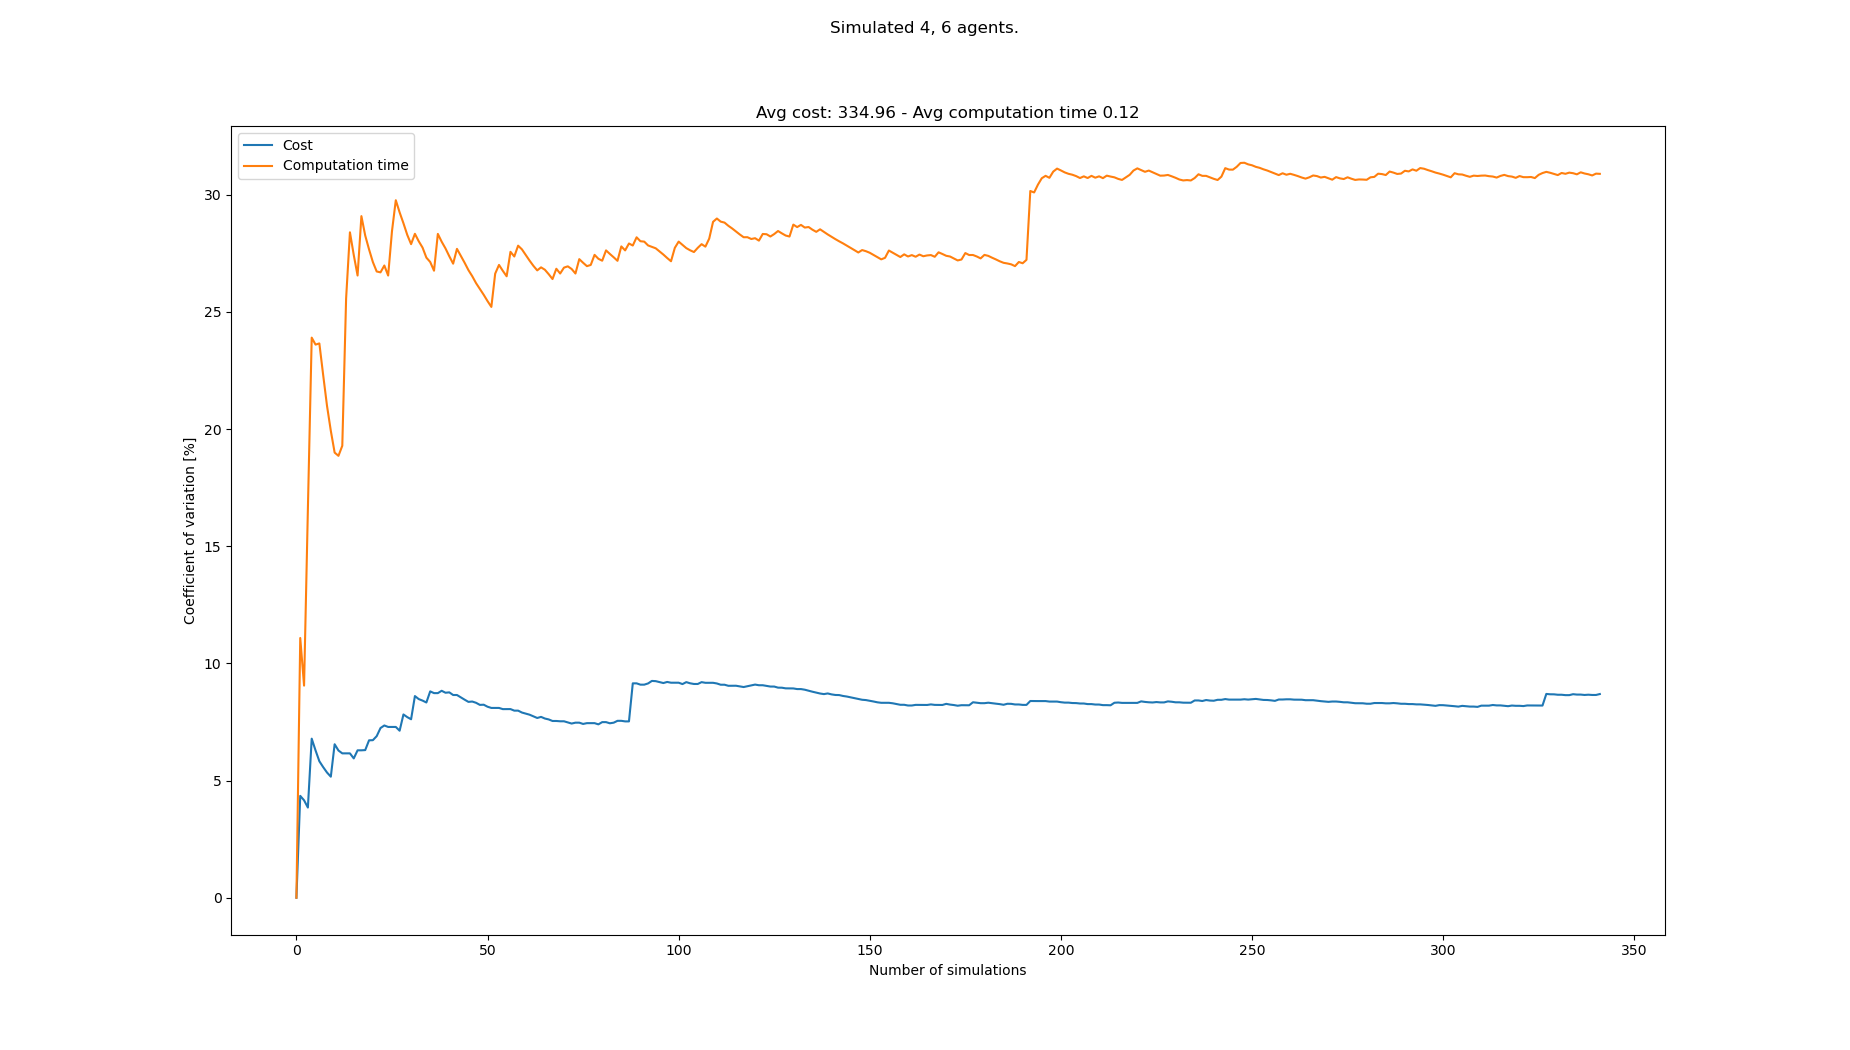

The data file committed next to this chart (first rows):
starts, goals, Cost, Cost_var, Cost_mean, Cost_std, Computation time, Computation time_var, Computation time_mean, Computation time_std
[(0, 0), (1, 0), (4, 0), (6, 0), (6, 21)…, [(3, 21), (1, 21), (4, 21), (2, 21), (4,…, 330, 0.0, 330.0, 0.0, 0.1173, 0.0, 0.1173, 0.0
[(2, 0), (6, 0), (1, 0), (3, 0), (2, 21)…, [(3, 21), (8, 21), (2, 21), (1, 21), (0,…, 360, 4.348, 345.0, 15.0, 0.1465, 11.09, 0.1319, 0.01462
[(8, 0), (6, 0), (3, 0), (2, 0), (5, 21)…, [(2, 21), (7, 21), (5, 21), (4, 21), (0,…, 330, 4.159, 340.0, 14.14, 0.1352, 9.053, 0.133, 0.01204
[(0, 0), (6, 0), (2, 0), (7, 0), (0, 21)…, [(7, 21), (6, 21), (3, 21), (5, 21), (0,…, 330, 3.849, 337.5, 12.99, 0.1833, 16.6, 0.1456, 0.02416
[(4, 0), (5, 0), (8, 0), (0, 0), (6, 21)…, [(8, 21), (2, 21), (1, 21), (7, 21), (2,…, 290, 6.79, 328.0, 22.27, 0.08663, 23.91, 0.1338, 0.03198
[(5, 0), (1, 0), (4, 0), (7, 0), (1, 21)…, [(4, 21), (2, 21), (8, 21), (3, 21), (1,…, 320, 6.29, 326.7, 20.55, 0.1091, 23.61, 0.1297, 0.03061
[(4, 0), (8, 0), (2, 0), (7, 0), (0, 21)…, [(5, 21), (0, 21), (4, 21), (1, 21), (1,…, 330, 5.826, 327.1, 19.06, 0.1034, 23.66, 0.1259, 0.02979
[(5, 0), (4, 0), (0, 0), (8, 0), (3, 21)…, [(2, 21), (7, 21), (4, 21), (1, 21), (1,…, 340, 5.575, 328.8, 18.33, 0.1202, 22.31, 0.1252, 0.02793
[(2, 0), (8, 0), (0, 0), (7, 0), (8, 21)…, [(4, 21), (5, 21), (1, 21), (0, 21), (4,…, 340, 5.345, 330.0, 17.64, 0.1273, 21, 0.1254, 0.02634
[(2, 0), (3, 0), (6, 0), (8, 0), (8, 21)…, [(4, 21), (2, 21), (3, 21), (6, 21), (4,…, 320, 5.167, 329.0, 17.0, 0.125, 19.93, 0.1254, 0.02499
[(4, 0), (0, 0), (2, 0), (6, 0), (7, 21)…, [(1, 21), (7, 21), (4, 21), (8, 21), (7,…, 380, 6.551, 333.6, 21.86, 0.1352, 19, 0.1263, 0.02399
[(7, 0), (3, 0), (4, 0), (2, 0), (5, 21)…, [(1, 21), (3, 21), (4, 21), (6, 21), (8,…, 340, 6.284, 334.2, 21, 0.1545, 18.86, 0.1286, 0.02426
[(7, 0), (1, 0), (8, 0), (6, 0), (2, 21)…, [(8, 21), (7, 21), (1, 21), (6, 21), (1,…, 320, 6.162, 333.1, 20.53, 0.1014, 19.29, 0.1266, 0.02441
[(1, 0), (7, 0), (6, 0), (4, 0), (8, 21)…, [(7, 21), (0, 21), (8, 21), (5, 21), (3,…, , 6.162, 333.1, 20.53, 0.0485, 25.58, 0.121, 0.03094
[(4, 0), (2, 0), (7, 0), (6, 0), (8, 21)…, [(2, 21), (0, 21), (3, 21), (8, 21), (3,…, , 6.162, 333.1, 20.53, 0.06259, 28.4, 0.1171, 0.03325
[(2, 0), (8, 0), (6, 0), (0, 0), (8, 21)…, [(0, 21), (7, 21), (1, 21), (2, 21), (7,…, 330, 5.947, 332.9, 19.79, 0.1246, 27.43, 0.1176, 0.03225
[(7, 0), (2, 0), (1, 0), (0, 0), (3, 21)…, [(5, 21), (4, 21), (6, 21), (7, 21), (1,…, 300, 6.292, 330.7, 20.81, 0.1252, 26.56, 0.118, 0.03134
[(1, 0), (7, 0), (0, 0), (2, 0), (0, 21)…, [(3, 21), (8, 21), (5, 21), (4, 21), (2,…, , 6.292, 330.7, 20.81, 0.05849, 29.09, 0.1147, 0.03336
[(2, 0), (8, 0), (1, 0), (3, 0), (7, 21)…, [(3, 21), (0, 21), (8, 21), (5, 21), (1,…, 310, 6.302, 329.4, 20.76, 0.1204, 28.26, 0.115, 0.0325
[(8, 0), (5, 0), (1, 0), (6, 0), (3, 21)…, [(8, 21), (4, 21), (3, 21), (7, 21), (0,…, 370, 6.719, 331.8, 22.29, 0.141, 27.67, 0.1163, 0.03218
[(4, 0), (1, 0), (5, 0), (2, 0), (1, 21)…, [(8, 21), (0, 21), (3, 21), (4, 21), (8,…, 310, 6.725, 330.6, 22.23, 0.1422, 27.13, 0.1175, 0.03189
[(2, 0), (3, 0), (1, 0), (7, 0), (1, 21)…, [(3, 21), (2, 21), (4, 21), (6, 21), (2,…, 300, 6.897, 328.9, 22.69, 0.105, 26.73, 0.117, 0.03126
[(3, 0), (0, 0), (6, 0), (2, 0), (8, 21)…, [(7, 21), (5, 21), (4, 21), (8, 21), (8,…, 290, 7.243, 327.0, 23.69, 0.09352, 26.69, 0.1159, 0.03095
[(6, 0), (1, 0), (7, 0), (0, 0), (6, 21)…, [(0, 21), (2, 21), (8, 21), (6, 21), (3,…, 360, 7.353, 328.6, 24.16, 0.1649, 26.98, 0.118, 0.03184
[(4, 0), (2, 0), (7, 0), (5, 0), (3, 21)…, [(3, 21), (1, 21), (7, 21), (2, 21), (7,…, 350, 7.289, 329.5, 24.02, 0.144, 26.55, 0.119, 0.03161
[(6, 0), (2, 0), (8, 0), (1, 0), (8, 21)…, [(5, 21), (8, 21), (1, 21), (6, 21), (7,…, , 7.289, 329.5, 24.02, 0.05734, 28.45, 0.1167, 0.03318
[(2, 0), (4, 0), (7, 0), (8, 0), (8, 21)…, [(3, 21), (0, 21), (6, 21), (5, 21), (3,…, , 7.289, 329.5, 24.02, 0.06254, 29.77, 0.1146, 0.03413
[(0, 0), (3, 0), (8, 0), (7, 0), (8, 21)…, [(5, 21), (1, 21), (0, 21), (7, 21), (7,…, 330, 7.129, 329.6, 23.49, 0.1128, 29.25, 0.1146, 0.03352
[(6, 0), (5, 0), (3, 0), (1, 0), (8, 21)…, [(0, 21), (6, 21), (1, 21), (3, 21), (8,…, 390, 7.823, 332.1, 25.98, 0.1103, 28.79, 0.1144, 0.03294
[(6, 0), (0, 0), (4, 0), (1, 0), (0, 21)…, [(8, 21), (5, 21), (7, 21), (6, 21), (5,…, 320, 7.709, 331.6, 25.56, 0.1162, 28.29, 0.1145, 0.03239
[(6, 0), (3, 0), (5, 0), (8, 0), (0, 21)…, [(5, 21), (6, 21), (2, 21), (8, 21), (6,…, 350, 7.618, 332.3, 25.31, 0.1391, 27.89, 0.1153, 0.03216
[(0, 0), (2, 0), (7, 0), (1, 0), (7, 21)…, [(2, 21), (4, 21), (6, 21), (8, 21), (3,…, 410, 8.607, 335.2, 28.85, 0.1724, 28.34, 0.1171, 0.03317
[(3, 0), (5, 0), (6, 0), (4, 0), (2, 21)…, [(4, 21), (2, 21), (7, 21), (0, 21), (0,…, 350, 8.479, 335.7, 28.46, 0.1463, 28.02, 0.118, 0.03305
[(0, 0), (7, 0), (4, 0), (8, 0), (1, 21)…, [(7, 21), (0, 21), (4, 21), (3, 21), (7,…, 360, 8.414, 336.6, 28.32, 0.1492, 27.75, 0.1189, 0.03299
[(6, 0), (4, 0), (1, 0), (5, 0), (8, 21)…, [(3, 21), (8, 21), (2, 21), (1, 21), (7,…, 320, 8.333, 336.0, 28.0, 0.1292, 27.32, 0.1192, 0.03256
[(3, 0), (6, 0), (0, 0), (7, 0), (5, 21)…, [(0, 21), (7, 21), (6, 21), (8, 21), (2,…, 400, 8.808, 338.1, 29.78, 0.1536, 27.13, 0.1201, 0.0326
[(1, 0), (4, 0), (0, 0), (3, 0), (8, 21)…, [(6, 21), (1, 21), (3, 21), (8, 21), (7,…, 320, 8.733, 337.5, 29.47, 0.1207, 26.76, 0.1201, 0.03215
[(7, 0), (2, 0), (1, 0), (3, 0), (3, 21)…, [(8, 21), (5, 21), (3, 21), (7, 21), (6,…, , 8.733, 337.5, 29.47, 0.0523, 28.33, 0.1184, 0.03353
[(7, 0), (3, 0), (6, 0), (2, 0), (5, 21)…, [(2, 21), (8, 21), (6, 21), (3, 21), (0,…, 380, 8.833, 338.8, 29.92, 0.1418, 28, 0.119, 0.03331
[(2, 0), (8, 0), (0, 0), (7, 0), (0, 21)…, [(1, 21), (3, 21), (0, 21), (6, 21), (1,…, 360, 8.75, 339.4, 29.7, 0.1457, 27.71, 0.1196, 0.03315
[(5, 0), (0, 0), (7, 0), (6, 0), (1, 21)…, [(7, 21), (4, 21), (2, 21), (6, 21), (0,…, 310, 8.766, 338.6, 29.68, 0.1189, 27.38, 0.1196, 0.03274
[(0, 0), (2, 0), (3, 0), (7, 0), (1, 21)…, [(6, 21), (1, 21), (8, 21), (7, 21), (5,…, 350, 8.653, 338.9, 29.32, 0.1398, 27.06, 0.1201, 0.0325
[(6, 0), (8, 0), (5, 0), (2, 0), (4, 21)…, [(2, 21), (3, 21), (6, 21), (1, 21), (1,…, , 8.653, 338.9, 29.32, 0.07146, 27.69, 0.119, 0.03294
[(0, 0), (1, 0), (3, 0), (6, 0), (6, 21)…, [(4, 21), (8, 21), (2, 21), (7, 21), (5,…, 330, 8.552, 338.6, 28.96, 0.1406, 27.4, 0.1194, 0.03273
[(4, 0), (8, 0), (1, 0), (6, 0), (7, 21)…, [(6, 21), (8, 21), (0, 21), (4, 21), (1,…, 330, 8.454, 338.4, 28.61, 0.1174, 27.1, 0.1194, 0.03236
[(1, 0), (8, 0), (7, 0), (3, 0), (2, 21)…, [(7, 21), (2, 21), (6, 21), (0, 21), (6,…, 330, 8.36, 338.2, 28.27, 0.131, 26.79, 0.1197, 0.03205
[(1, 0), (2, 0), (0, 0), (3, 0), (3, 21)…, [(5, 21), (4, 21), (0, 21), (2, 21), (7,…, 310, 8.374, 337.5, 28.26, 0.1153, 26.53, 0.1196, 0.03172
[(0, 0), (6, 0), (1, 0), (3, 0), (8, 21)…, [(2, 21), (6, 21), (5, 21), (4, 21), (7,…, 320, 8.32, 337.1, 28.05, 0.129, 26.23, 0.1198, 0.03141
[(1, 0), (3, 0), (8, 0), (0, 0), (4, 21)…, [(6, 21), (4, 21), (0, 21), (3, 21), (8,…, 330, 8.231, 336.9, 27.73, 0.1401, 25.98, 0.1202, 0.03122
[(3, 0), (1, 0), (5, 0), (8, 0), (7, 21)…, [(0, 21), (4, 21), (5, 21), (2, 21), (2,…, 310, 8.239, 336.3, 27.7, 0.1177, 25.73, 0.1201, 0.03091
[(1, 0), (6, 0), (3, 0), (4, 0), (4, 21)…, [(1, 21), (2, 21), (6, 21), (0, 21), (7,…, 330, 8.153, 336.1, 27.4, 0.1254, 25.46, 0.1202, 0.03062
[(7, 0), (1, 0), (3, 0), (8, 0), (2, 21)…, [(5, 21), (2, 21), (0, 21), (6, 21), (8,…, 320, 8.101, 335.8, 27.2, 0.1208, 25.22, 0.1202, 0.03032
[(3, 0), (8, 0), (5, 0), (4, 0), (1, 21)…, [(4, 21), (2, 21), (8, 21), (1, 21), (4,…, , 8.101, 335.8, 27.2, 0.04666, 26.64, 0.1189, 0.03166
[(5, 0), (0, 0), (4, 0), (6, 0), (4, 21)…, [(1, 21), (2, 21), (0, 21), (5, 21), (0,…, , 8.101, 335.8, 27.2, 0.07616, 27.01, 0.1181, 0.03189
[(6, 0), (1, 0), (8, 0), (5, 0), (6, 21)…, [(5, 21), (3, 21), (7, 21), (4, 21), (8,…, 320, 8.05, 335.4, 27, 0.1196, 26.76, 0.1181, 0.0316
[(0, 0), (2, 0), (3, 0), (5, 0), (7, 21)…, [(8, 21), (7, 21), (5, 21), (4, 21), (4,…, 310, 8.052, 334.9, 26.97, 0.1366, 26.52, 0.1184, 0.03141
[(3, 0), (5, 0), (6, 0), (7, 0), (6, 21)…, [(6, 21), (8, 21), (3, 21), (5, 21), (7,…, , 8.052, 334.9, 26.97, 0.05215, 27.57, 0.1173, 0.03232
[(7, 0), (4, 0), (8, 0), (5, 0), (5, 21)…, [(1, 21), (3, 21), (6, 21), (8, 21), (5,…, 350, 7.986, 335.2, 26.77, 0.1103, 27.37, 0.1171, 0.03206
[(5, 0), (7, 0), (4, 0), (8, 0), (3, 21)…, [(1, 21), (4, 21), (6, 21), (5, 21), (4,…, , 7.986, 335.2, 26.77, 0.06949, 27.83, 0.1163, 0.03237
[(6, 0), (4, 0), (2, 0), (7, 0), (2, 21)…, [(5, 21), (4, 21), (2, 21), (8, 21), (0,…, 340, 7.904, 335.3, 26.5, 0.146, 27.67, 0.1168, 0.03233
... 258 more rows
